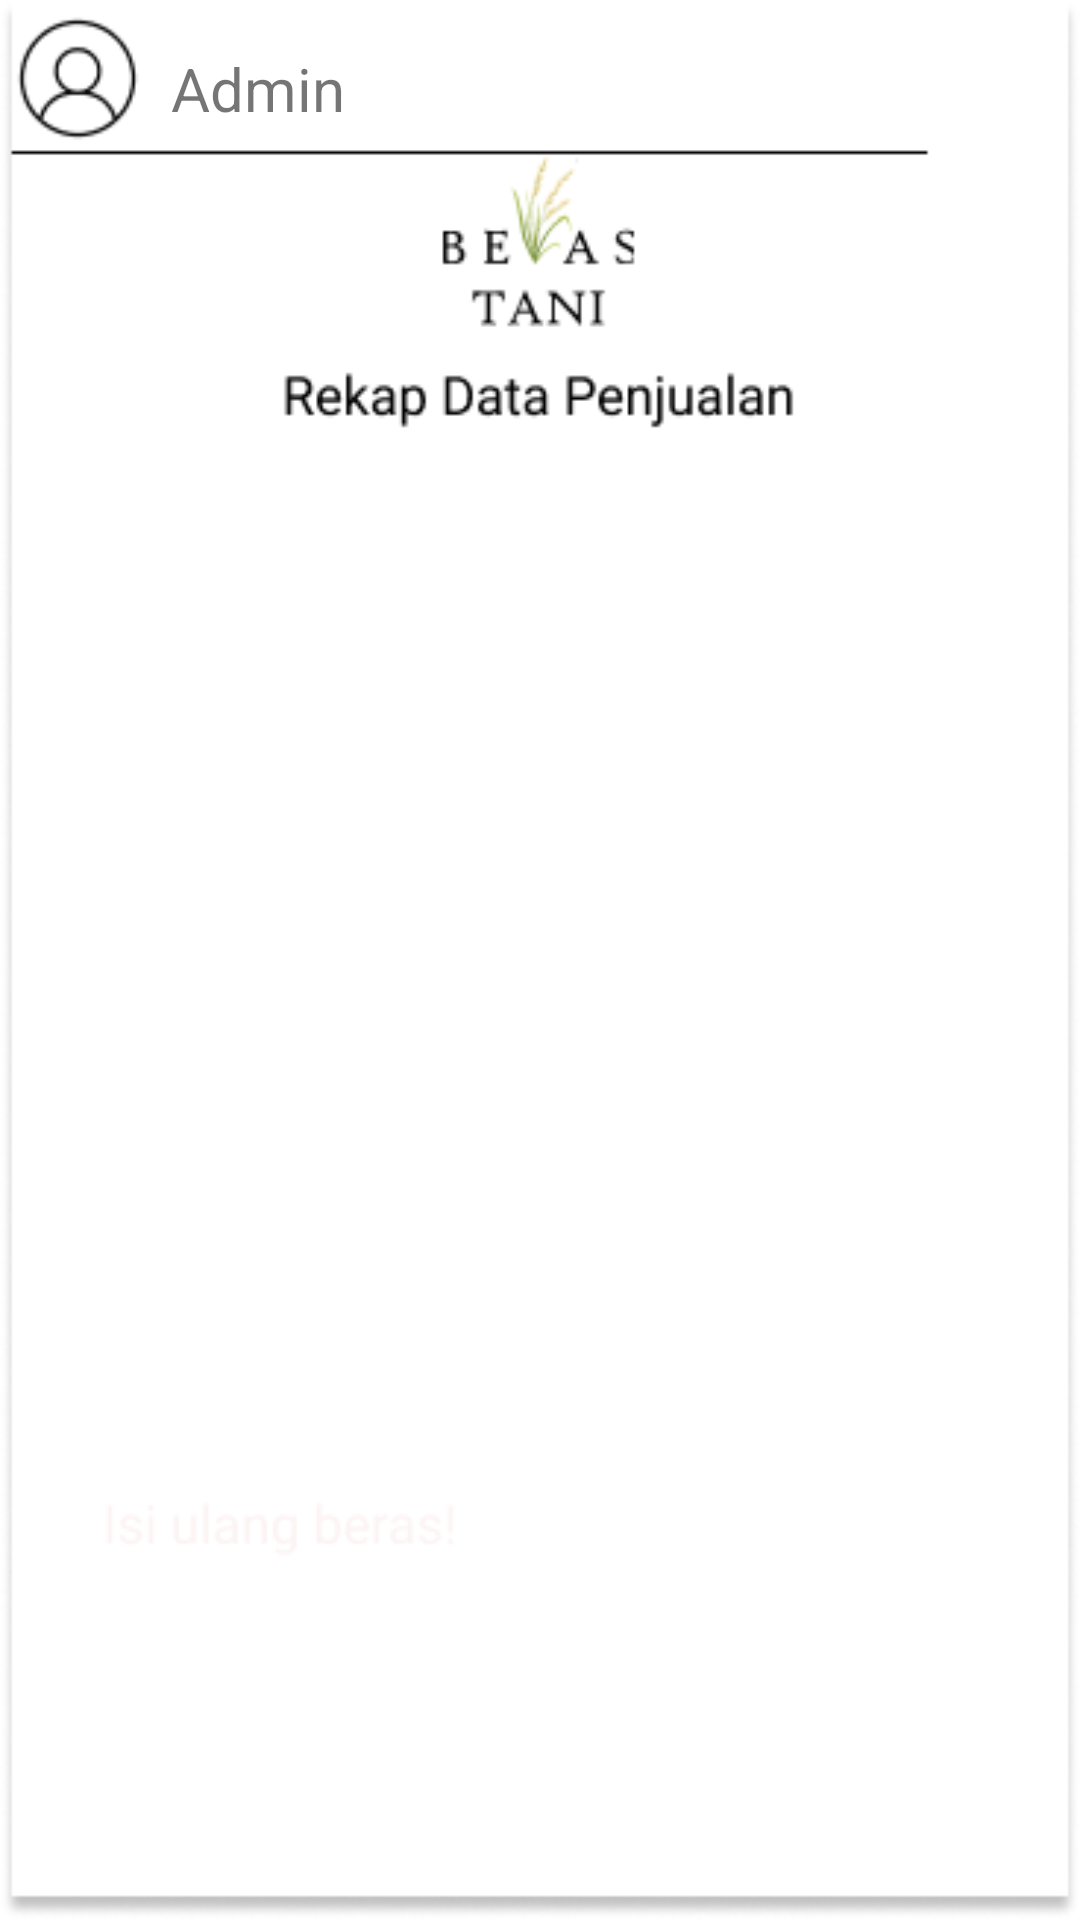

Produce the Android XML layout that renders to this screen, including the resource entries it uses.
<!-- AndroidManifest.xml: application theme Theme.BerasTani -->
<!-- res/layout/activity_history.xml -->
<?xml version="1.0" encoding="utf-8"?>
<androidx.constraintlayout.widget.ConstraintLayout xmlns:android="http://schemas.android.com/apk/res/android"
    xmlns:app="http://schemas.android.com/apk/res-auto"
    xmlns:tools="http://schemas.android.com/tools"
    android:layout_width="match_parent"
    android:layout_height="match_parent"
    android:background="@drawable/halaman_penjual"
    tools:context=".HistoryActivity">

    <ScrollView
        android:layout_width="415dp"
        android:layout_height="565dp"
        app:layout_constraintBottom_toBottomOf="parent"
        app:layout_constraintEnd_toEndOf="parent"
        app:layout_constraintHorizontal_bias="0.0"
        app:layout_constraintStart_toStartOf="parent"
        app:layout_constraintTop_toTopOf="parent"
        app:layout_constraintVertical_bias="1.0">

        <androidx.recyclerview.widget.RecyclerView
            android:id="@+id/history_rc"
            android:layout_width="match_parent"
            android:layout_height="wrap_content" />
    </ScrollView>

    <TextView
        android:id="@+id/textView11"
        android:layout_width="wrap_content"
        android:layout_height="wrap_content"
        android:layout_marginTop="16dp"
        android:text="Admin"
        android:textSize="20sp"
        app:layout_constraintEnd_toEndOf="parent"
        app:layout_constraintHorizontal_bias="0.189"
        app:layout_constraintStart_toStartOf="parent"
        app:layout_constraintTop_toTopOf="parent" />
</androidx.constraintlayout.widget.ConstraintLayout>
<!-- resources referenced by this layout -->
<resources>
  <!-- drawable halaman_penjual: png bitmap (drawable, 21146 bytes) -->
  <style name="Theme.BerasTani" parent="Theme.MaterialComponents.DayNight.NoActionBar">
          
          <item name="colorPrimary">@color/purple_500</item>
          <item name="colorPrimaryVariant">@color/purple_700</item>
          <item name="colorOnPrimary">@color/white</item>
          
          <item name="colorSecondary">@color/teal_200</item>
          <item name="colorSecondaryVariant">@color/teal_700</item>
          <item name="colorOnSecondary">@color/black</item>
          
          <item name="android:statusBarColor" tools:targetApi="l">?attr/colorPrimaryVariant</item>
          
      </style>
  <color name="purple_500">#FF6200EE</color>
  <color name="purple_700">#FF3700B3</color>
  <color name="white">#FFFFFFFF</color>
  <color name="teal_200">#FF03DAC5</color>
  <color name="teal_700">#FF018786</color>
  <color name="black">#FF000000</color>
</resources>
